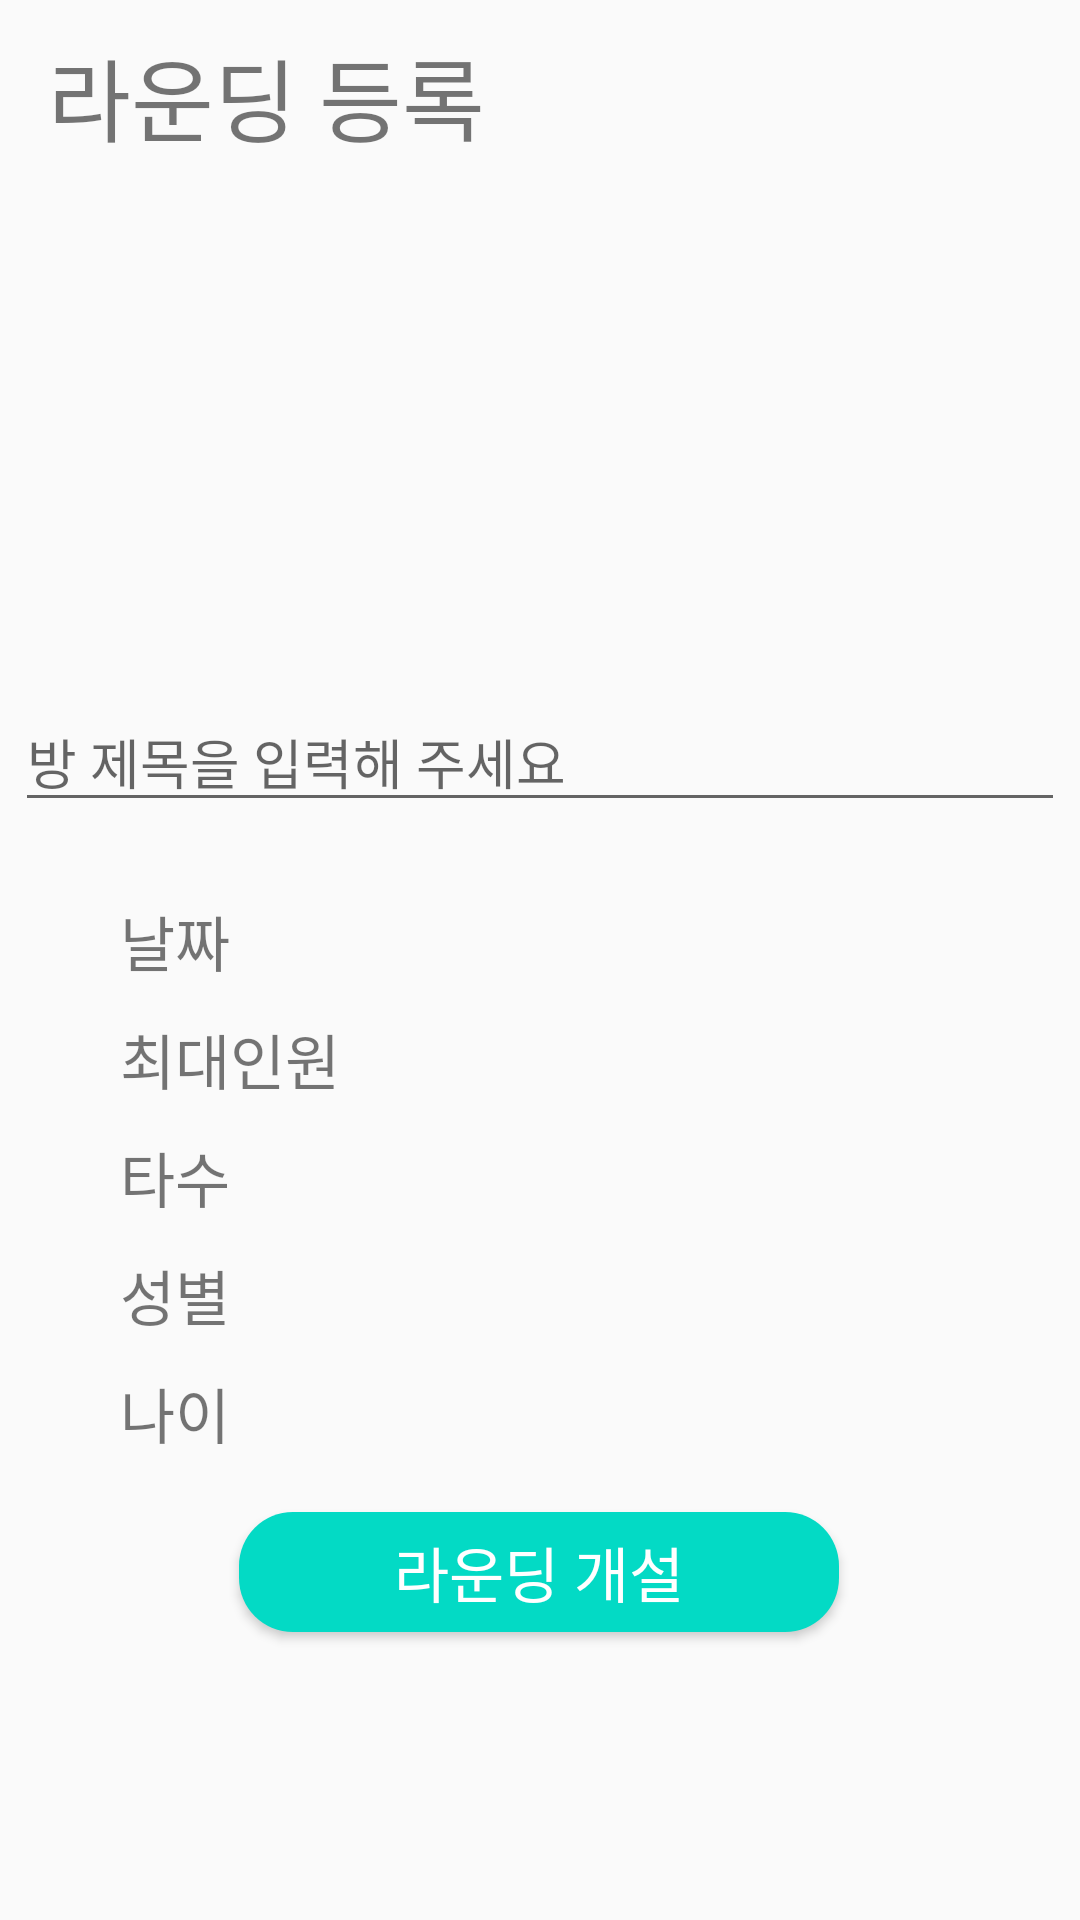

Reconstruct the res/layout file that produces this screen, plus the resources it refers to.
<!-- AndroidManifest.xml: application theme Theme.ProjectDRUWA -->
<!-- res/layout/rounding_create.xml -->
<?xml version="1.0" encoding="utf-8"?>
<androidx.constraintlayout.widget.ConstraintLayout xmlns:android="http://schemas.android.com/apk/res/android"
    xmlns:app="http://schemas.android.com/apk/res-auto"
    xmlns:tools="http://schemas.android.com/tools"
    android:layout_width="match_parent"
    android:layout_height="match_parent"
    tools:context=".MainActivity">
    

    
    <TextView
        android:layout_width="wrap_content"
        android:layout_height="wrap_content"
        android:layout_marginStart="16dp"
        android:layout_marginTop="10dp"
        android:text="라운딩 등록"
        android:textSize="30sp"
        app:layout_constraintLeft_toLeftOf="parent"
        app:layout_constraintRight_toRightOf="parent"
        app:layout_constraintStart_toStartOf="parent"
        app:layout_constraintTop_toTopOf="parent" />

    
    <ImageView
        android:id="@+id/userImg"
        android:layout_width="100sp"
        android:layout_height="100sp"
        android:layout_marginTop="84dp"
        android:src="@drawable/lion2"
        app:layout_constraintEnd_toEndOf="parent"
        app:layout_constraintHorizontal_bias="0.498"
        app:layout_constraintStart_toStartOf="parent"
        app:layout_constraintTop_toTopOf="parent" />

    
    <EditText
        android:id="@+id/createRoomName"
        android:layout_width="350sp"
        android:layout_height="40sp"
        android:hint="방 제목을 입력해 주세요"
        android:layout_marginTop="50sp"
        android:layout_marginBottom="0sp"
        app:layout_constraintEnd_toEndOf="parent"
        app:layout_constraintStart_toStartOf="parent"
        app:layout_constraintTop_toBottomOf="@+id/userImg" />

    
    <ScrollView
        android:id="@+id/scroll"
        android:layout_width="350sp"
        android:layout_height="wrap_content"
        android:layout_marginStart="40dp"
        android:layout_marginTop="20dp"
        app:layout_constraintStart_toStartOf="parent"
        app:layout_constraintTop_toBottomOf="@+id/createRoomName">

        <TableLayout
            android:id="@+id/gridView"
            android:layout_width="match_parent"
            android:layout_height="wrap_content"
            android:gravity="center_vertical"
            android:stretchColumns="0"
            app:layout_constraintBottom_toBottomOf="parent"
            app:layout_constraintEnd_toEndOf="parent"
            app:layout_constraintStart_toStartOf="parent"
            app:layout_constraintTop_toTopOf="parent">

            <TableRow
                android:layout_marginTop="5sp"
                android:layout_marginBottom="5sp">

                <TextView
                    android:id="@+id/tv1"
                    android:layout_gravity="center_vertical"
                    android:text="날짜"
                    android:textSize="20sp" />

                <Spinner
                    android:id="@+id/spinner_field_MaxCount"
                    android:layout_width="match_parent"
                    android:layout_height="match_parent"
                    android:spinnerMode="dropdown"
                    android:textColor="@color/black" />
            </TableRow>

            <TableRow
                android:layout_marginTop="5sp"
                android:layout_marginBottom="5sp">

                <TextView
                    android:id="@+id/tv2"
                    android:layout_gravity="center_vertical"
                    android:text="최대인원"
                    android:textSize="20sp" />

                <Spinner
                    android:id="@+id/spinner_field_HitCount"
                    android:layout_width="match_parent"
                    android:layout_height="match_parent"
                    android:spinnerMode="dropdown"
                    android:textColor="@color/black" />
            </TableRow>

            <TableRow
                android:layout_marginTop="5sp"
                android:layout_marginBottom="5sp">

                <TextView
                    android:id="@+id/tv3"
                    android:layout_gravity="center_vertical"
                    android:text="타수"
                    android:textSize="20sp" />

                <Spinner
                    android:id="@+id/spinner_field_Sex"
                    android:layout_width="match_parent"
                    android:layout_height="match_parent"
                    android:spinnerMode="dropdown"
                    android:textColor="@color/black" />
            </TableRow>

            <TableRow
                android:layout_marginTop="5sp"
                android:layout_marginBottom="5sp">

                <TextView
                    android:id="@+id/tv4"
                    android:layout_gravity="center_vertical"
                    android:text="성별"
                    android:textSize="20sp" />

                <Spinner
                    android:id="@+id/spinner_field_Age"
                    android:layout_width="match_parent"
                    android:layout_height="match_parent"
                    android:spinnerMode="dropdown"
                    android:textColor="@color/black" />
            </TableRow>

            <TableRow
                android:layout_marginTop="5sp"
                android:layout_marginBottom="5sp">

                <TextView
                    android:id="@+id/tv5"
                    android:layout_gravity="center_vertical"
                    android:text="나이"
                    android:textSize="20sp" />

                <Spinner
                    android:id="@+id/spinner_field_Place"
                    android:layout_width="match_parent"
                    android:layout_height="match_parent"
                    android:spinnerMode="dropdown"
                    android:textColor="@color/black" />
            </TableRow>

        </TableLayout>

    </ScrollView>

    
    <Button
        android:id="@+id/createRoom"
        android:layout_width="200sp"
        android:layout_height="40sp"
        android:layout_marginBottom="96dp"
        android:backgroundTint="@color/teal_200"
        android:background="@drawable/round"
        android:text="라운딩 개설"
        android:textColor="@color/white"
        android:textSize="20sp"
        app:layout_constraintBottom_toBottomOf="parent"
        app:layout_constraintEnd_toEndOf="parent"
        app:layout_constraintHorizontal_bias="0.497"
        app:layout_constraintStart_toStartOf="parent" />
</androidx.constraintlayout.widget.ConstraintLayout>
<!-- resources referenced by this layout -->
<resources>
  <color name="black">#FF000000</color>
  <color name="teal_200">#FF03DAC5</color>
  <color name="white">#FFFFFFFF</color>
  <!-- drawable round (drawable) -->
  <?xml version="1.0" encoding="utf-8"?>
  <shape xmlns:android="http://schemas.android.com/apk/res/android">
      <solid android:color="#466BEF"/>
      <corners
          android:topLeftRadius="18dp"
          android:topRightRadius="18dp"
          android:bottomLeftRadius="18dp"
          android:bottomRightRadius="18dp"/>
  </shape>
  <style name="Theme.ProjectDRUWA" parent="Theme.AppCompat.Light">
          
  
          
          <item name="colorPrimary"> @color/teal_200</item>
          <item name="colorPrimaryVariant">#00FFFFFF</item>
          <item name="colorOnPrimary">#000000</item>
          
          <item name="colorSecondary">@color/teal_200</item>
          <item name="colorSecondaryVariant">@color/teal_700</item>
          <item name="colorOnSecondary">@color/black</item>
          
          <item name="android:statusBarColor" tools:targetApi="l">?attr/colorPrimaryVariant</item>
          
  
  
          
          <item name="windowNoTitle">true</item>
          <item name="windowActionBar">false</item>
          
          <item name="android:windowLightStatusBar" tools:targetApi="m">true</item>
      </style>
  <color name="teal_700">#FF018786</color>
</resources>
